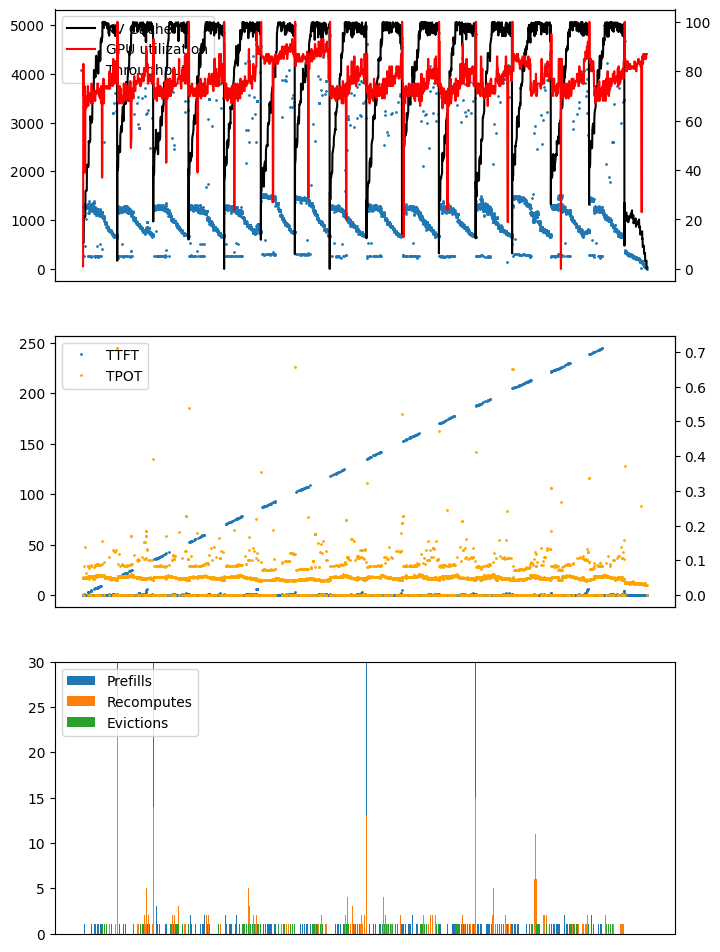

Values plotted in this chart, from the file beside it:
ts, kv, compute, throughput, ttft, tpot, is_prefill, num_seqs, seq_id
02:09:35.987, , , , , , True, 64, 
02:09:36.125, 10.6, 1, 1978, 0.2862, 0.0, , , 
02:09:36.177, 10.6, 1, 1215, 0.0, 0.05269, , , 
02:09:36.227, 10.6, 83, 1268, 0.0, 0.05047, , , 
02:09:36.277, 10.6, 83, 1278, 0.0, 0.05006, , , 
02:09:36.327, 10.6, 83, 1269, 0.0, 0.05044, , , 
02:09:36.378, 10.6, 83, 1280, 0.0, 0.05, , , 
02:09:36.427, 10.6, 70, 1281, 0.0, 0.04996, , , 
02:09:36.478, 10.6, 70, 1271, 0.0, 0.05035, , , 
02:09:36.528, 21.2, 70, 1274, 0.0, 0.05024, , , 
02:09:36.579, 21.2, 70, 1272, 0.0, 0.05029, , , 
02:09:36.628, 21.2, 70, 1275, 0.0, 0.0502, , , 
02:09:36.679, 21.2, 70, 1273, 0.0, 0.05026, , , 
02:09:36.729, 20.9, 70, 1274, 0.0, 0.05022, , , 
02:09:36.733, , , , , , True, 1, 
02:09:36.763, 21.0, 70, 255.3, 0.9253, 0.0, , , 
02:09:36.812, 21.0, 74, 1335, 0.0, 0.08319, , , 
02:09:36.863, 21.0, 74, 1272, 0.0, 0.05032, , , 
02:09:36.913, 21.0, 74, 1273, 0.0, 0.05027, , , 
02:09:36.963, 21.0, 74, 1282, 0.0, 0.04992, , , 
02:09:37.013, 21.0, 70, 1280, 0.0, 0.04999, , , 
02:09:37.063, 21.0, 70, 1267, 0.0, 0.0505, , , 
02:09:37.203, 21.0, 39, 459.6, 0.0, 0.1393, , , 
02:09:37.252, 21.2, 39, 1301, 0.0, 0.04918, , , 
02:09:37.302, 21.2, 39, 1277, 0.0, 0.05012, , , 
02:09:37.352, 21.2, 39, 1269, 0.0, 0.05044, , , 
02:09:37.403, 21.2, 70, 1268, 0.0, 0.05047, , , 
02:09:37.453, 31.6, 70, 1269, 0.0, 0.05042, , , 
02:09:37.503, 31.6, 70, 1276, 0.0, 0.05016, , , 
02:09:37.553, 31.6, 70, 1289, 0.0, 0.04966, , , 
02:09:37.617, 31.6, 70, 1277, 0.0, 0.05012, , , 
02:09:37.666, 31.6, 70, 1022, 0.0, 0.06261, , , 
02:09:37.715, 31.6, 70, 1292, 0.0, 0.04955, , , 
02:09:37.765, 31.6, 70, 1272, 0.0, 0.05033, , , 
02:09:37.816, 31.6, 65, 1269, 0.0, 0.05042, , , 
02:09:37.866, 31.6, 65, 1268, 0.0, 0.05046, , , 
02:09:37.917, 31.6, 65, 1274, 0.0, 0.05022, , , 
02:09:37.967, 31.6, 65, 1277, 0.0, 0.0501, , , 
02:09:38.017, 31.6, 70, 1284, 0.0, 0.04985, , , 
02:09:38.067, 31.8, 70, 1260, 0.0, 0.05079, , , 
02:09:38.119, 31.8, 70, 1252, 0.0, 0.05111, , , 
02:09:38.170, 31.8, 70, 1251, 0.0, 0.05117, , , 
02:09:38.220, 31.8, 69, 1270, 0.0, 0.05038, , , 
02:09:38.270, 42.2, 69, 1274, 0.0, 0.05022, , , 
02:09:38.321, 42.2, 69, 1278, 0.0, 0.05008, , , 
02:09:38.370, 42.2, 69, 1277, 0.0, 0.05012, , , 
02:09:38.421, 42.2, 70, 1274, 0.0, 0.05025, , , 
02:09:38.471, 42.2, 70, 1278, 0.0, 0.05009, , , 
02:09:38.522, 41.6, 70, 1257, 0.0, 0.05093, , , 
02:09:38.525, , , , , , True, 1, 
02:09:38.555, 41.7, 70, 263.3, 2.717, 0.0, , , 
02:09:38.605, 41.1, 74, 1322, 0.0, 0.08259, , , 
02:09:38.607, , , , , , True, 1, 
02:09:38.638, 41.2, 74, 262.8, 2.8, 0.0, , , 
02:09:38.688, 41.2, 74, 1301, 0.0, 0.08345, , , 
02:09:38.739, 41.2, 74, 1262, 0.0, 0.05073, , , 
02:09:38.789, 41.2, 74, 1262, 0.0, 0.05069, , , 
02:09:38.840, 41.2, 66, 1265, 0.0, 0.05061, , , 
02:09:38.891, 41.2, 66, 1266, 0.0, 0.05057, , , 
02:09:38.942, 41.4, 66, 1249, 0.0, 0.05124, , , 
... 6,417 more rows
